Run: headless pygame with SDL's dummy video driver; simulated clock (each Clock.tick advances the game by its frame time, no real sleeping); random seed 0; keys injected as events and as key.get_pressed() state; no mouse input.
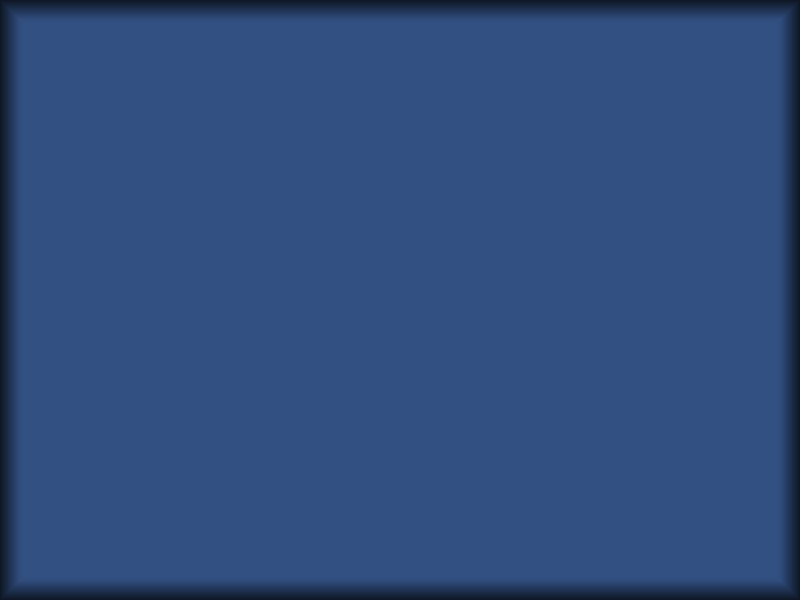
Frame 1 of 4 · flips 1–60 · no input
Frame 2 of 4 · flips 61–180 · tapped SPACE, RETURN · held RIGHT (→), D · screen unchanged from frame 1, image omitted
Frame 3 of 4 · flips 181–300 · held DOWN (↓), S · screen unchanged from frame 2, image omitted
Frame 4 of 4 · flips 301–420 · held LEFT (←), A, UP (↑), W · screen unchanged from frame 3, image omitted

The pygame program that drew these frames:

import pygame, sys

pygame.init()
WIDTH, HEIGHT = 800, 600
screen = pygame.display.set_mode((WIDTH, HEIGHT), pygame.NOFRAME)
clock = pygame.time.Clock()

def draw_inner_shadow(surface, thickness=20):
    shadow = pygame.Surface((WIDTH, HEIGHT), pygame.SRCALPHA)
    for i in range(thickness):
        # Giảm dần độ mờ từ ngoài vào trong
        alpha = int(180 * (1 - i / thickness))
        # Vẽ hình chữ nhật co dần vào
        pygame.draw.rect(
            shadow,
            (0, 0, 0, alpha),
            (i, i, WIDTH - 2*i, HEIGHT - 2*i),
            width=3  # độ dày mỗi vòng
        )
    surface.blit(shadow, (0, 0))

while True:
    for e in pygame.event.get():
        if e.type == pygame.QUIT:
            pygame.quit()
            sys.exit()

    screen.fill((50, 80, 130))  # màu nền
    draw_inner_shadow(screen)
    pygame.display.flip()
    clock.tick(60)
